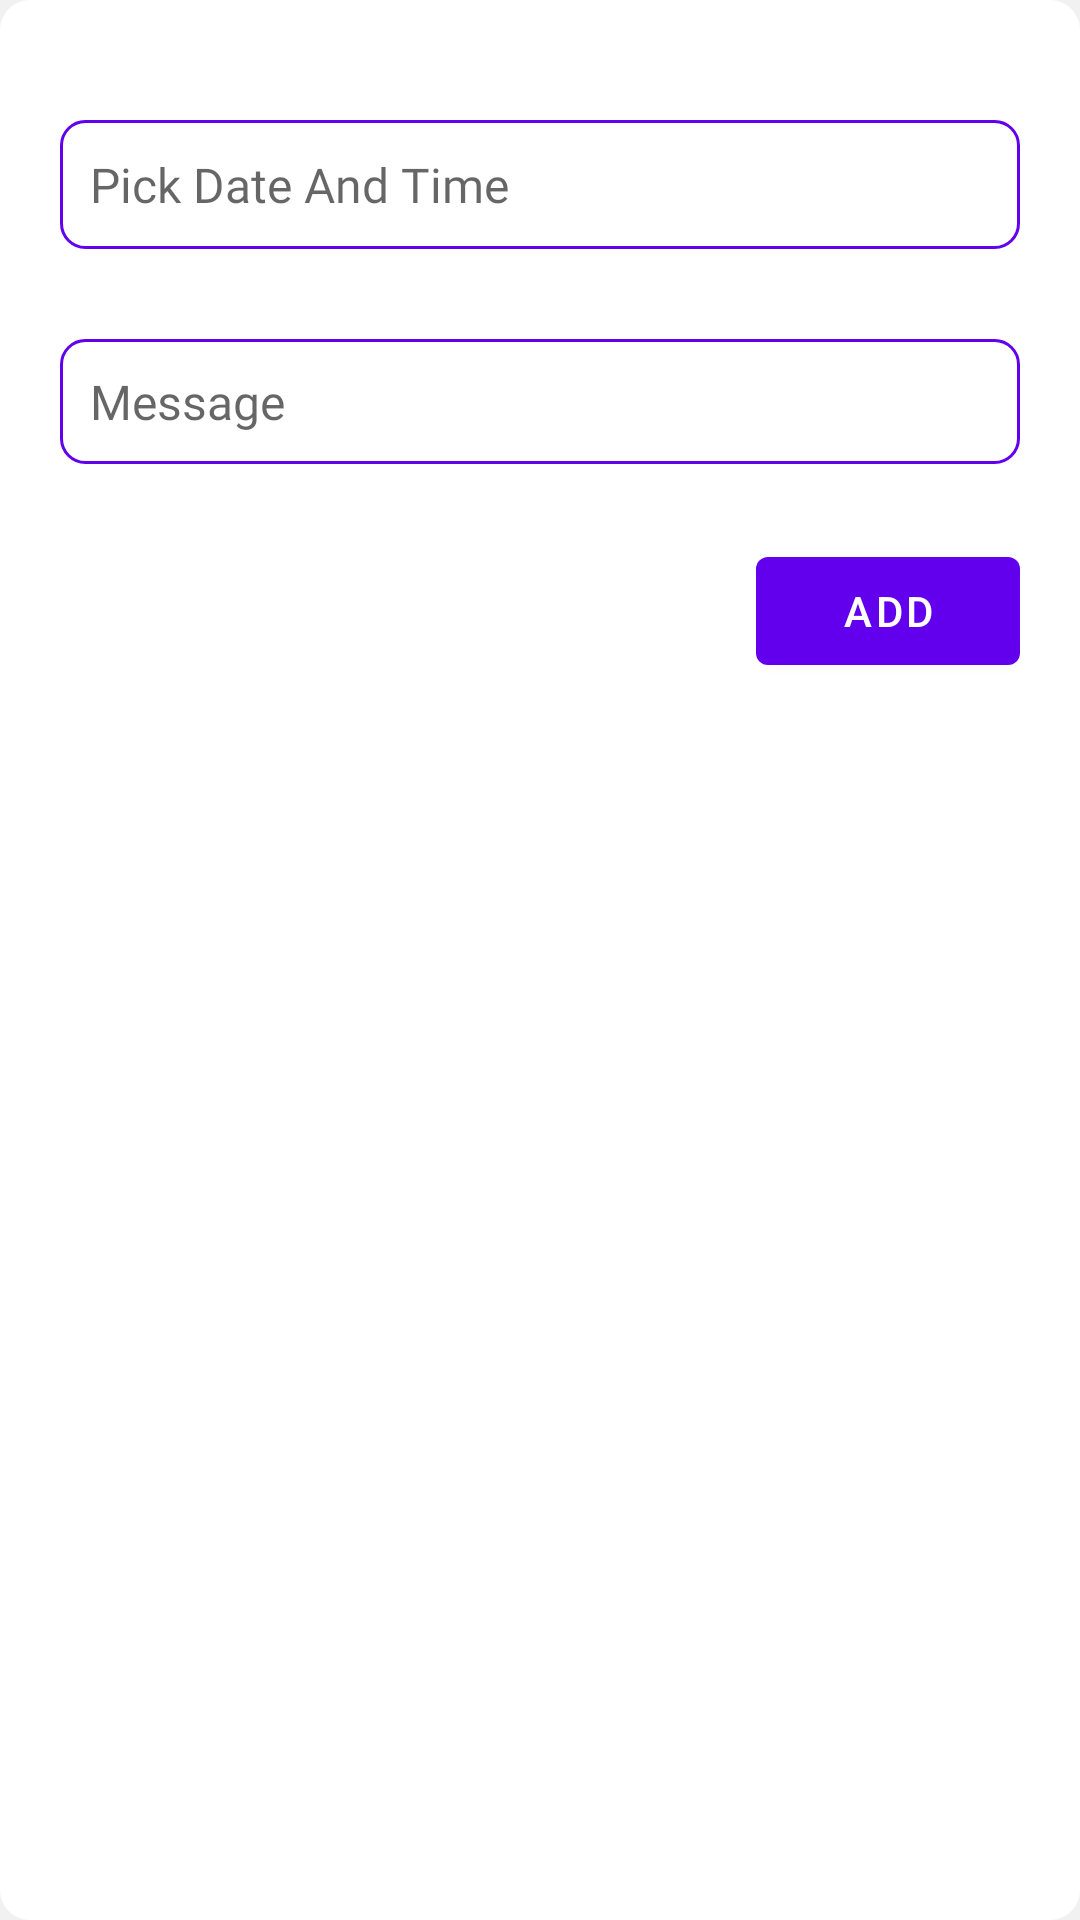

Android layout source for this screen:
<!-- AndroidManifest.xml: application theme Theme.MyApplication -->
<!-- res/layout/dialog_popup.xml -->
<?xml version="1.0" encoding="utf-8"?>
<LinearLayout
    xmlns:android="http://schemas.android.com/apk/res/android"
    android:layout_width="300dp"
    android:layout_height="wrap_content"
    android:orientation="vertical"
    android:background="@drawable/dialog_card"
    android:layout_gravity="center"
    android:padding="20dp">

    <LinearLayout
        android:background="@drawable/form_background"
        android:id="@+id/selectDate"
        android:layout_width="match_parent"
        android:layout_height="43dp"
        android:gravity="center"
        android:orientation="horizontal"
        android:paddingEnd="10dp"
        android:paddingStart="10dp"
        android:layout_marginTop="20dp">

        <TextView
            android:id="@+id/date"
            android:layout_width="wrap_content"
            android:layout_height="wrap_content"
            android:layout_weight="1"
            android:lines="1"
            android:fontFamily="@font/montserrat_med"
            android:ellipsize="end"
            android:textSize="16sp"
            android:hint="Pick Date And Time"
            android:layout_gravity="center"/>
        <ImageView
            android:src="@drawable/ic_baseline_keyboard_arrow_down_24"
            android:layout_width="wrap_content"
            android:layout_height="wrap_content"/>

    </LinearLayout>

    <EditText
        android:background="@drawable/form_background"
        android:id="@+id/message"
        android:layout_width="match_parent"
        android:layout_height="wrap_content"
        android:inputType="textCapSentences"
        android:maxLength="100"
        android:fontFamily="@font/montserrat_med"
        android:layout_marginTop="30dp"
        android:textSize="16sp"
        android:lines="1"
        android:padding="10dp"
        android:hint="Message"/>

    <Button
        android:id="@+id/addButton"
        android:layout_width="wrap_content"
        android:layout_height="wrap_content"
        android:layout_marginTop="25dp"
        android:text="Add"
        android:layout_gravity="end" />

</LinearLayout>
<!-- resources referenced by this layout -->
<resources>
  <!-- drawable dialog_card (drawable) -->
  <?xml version="1.0" encoding="utf-8"?>
  <shape xmlns:android="http://schemas.android.com/apk/res/android">
  
      <solid android:color="@color/cardBackground"/>
      <corners android:radius="10dp"/>
  </shape>
  <!-- drawable form_background (drawable) -->
  <?xml version="1.0" encoding="utf-8"?>
  <selector xmlns:android="http://schemas.android.com/apk/res/android">
      <item android:state_pressed="true">
          <shape>
              <stroke android:width="1dp" android:color="@color/purple_700" />
              <corners android:radius="@dimen/defaultCornerRadius" />
          </shape>
      </item>
      <item android:state_focused="true">
          <shape>
              <stroke android:width="1dp" android:color="@color/purple_700" />
              <corners android:radius="@dimen/defaultCornerRadius" />
          </shape>
      </item>
      <item>
          <shape>
              <stroke android:width="1dp" android:color="@color/purple_500" />
              <corners android:radius="@dimen/defaultCornerRadius" />
          </shape>
      </item>
  </selector>
  <style name="Theme.MyApplication" parent="Theme.MaterialComponents.DayNight.NoActionBar">
          
          <item name="colorPrimary">@color/purple_500</item>
          <item name="colorPrimaryVariant">@color/purple_700</item>
          <item name="colorOnPrimary">@color/white</item>
          
          <item name="colorSecondary">@color/teal_200</item>
          <item name="colorSecondaryVariant">@color/teal_700</item>
          <item name="colorOnSecondary">@color/black</item>
          
          <item name="android:windowBackground">@color/appBackground</item>
          <item name="android:statusBarColor" tools:targetApi="l">?attr/colorPrimaryVariant</item>
          
      </style>
  <color name="cardBackground">#FFFFFF</color>
  <color name="purple_700">#FF3700B3</color>
  <dimen name="defaultCornerRadius">8dp</dimen>
  <color name="purple_500">#FF6200EE</color>
  <color name="white">#FFFFFFFF</color>
  <color name="teal_200">#FF03DAC5</color>
  <color name="teal_700">#FF018786</color>
  <color name="black">#FF000000</color>
  <color name="appBackground">#f1f1f1</color>
</resources>
